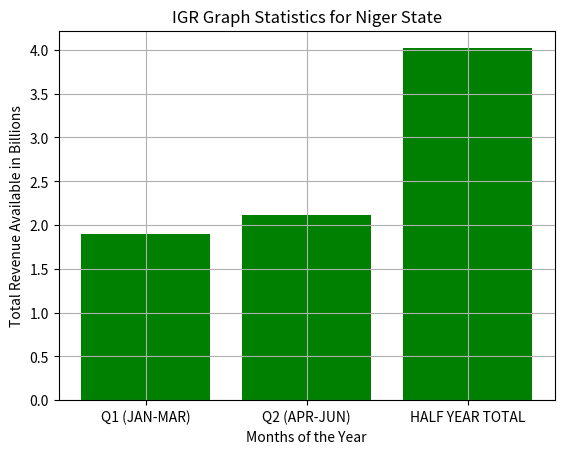

Here is the Python script that generated this plot:
import numpy as np
from matplotlib import pyplot as plt


dev_x=['Q1 (JAN-MAR)','Q2 (APR-JUN)','HALF YEAR TOTAL']
dev_y=[1.9,2.12,4.02]
plt.bar(dev_x, dev_y, color='green')

#plt.gcf().axes[0].yaxis.get_major_formatter().set_scientific(False)
plt.title('IGR Graph Statistics for Niger State')
plt.xlabel('Months of the Year')
plt.ylabel('Total Revenue Available in Billions')
plt.grid(True)
plt.show()
